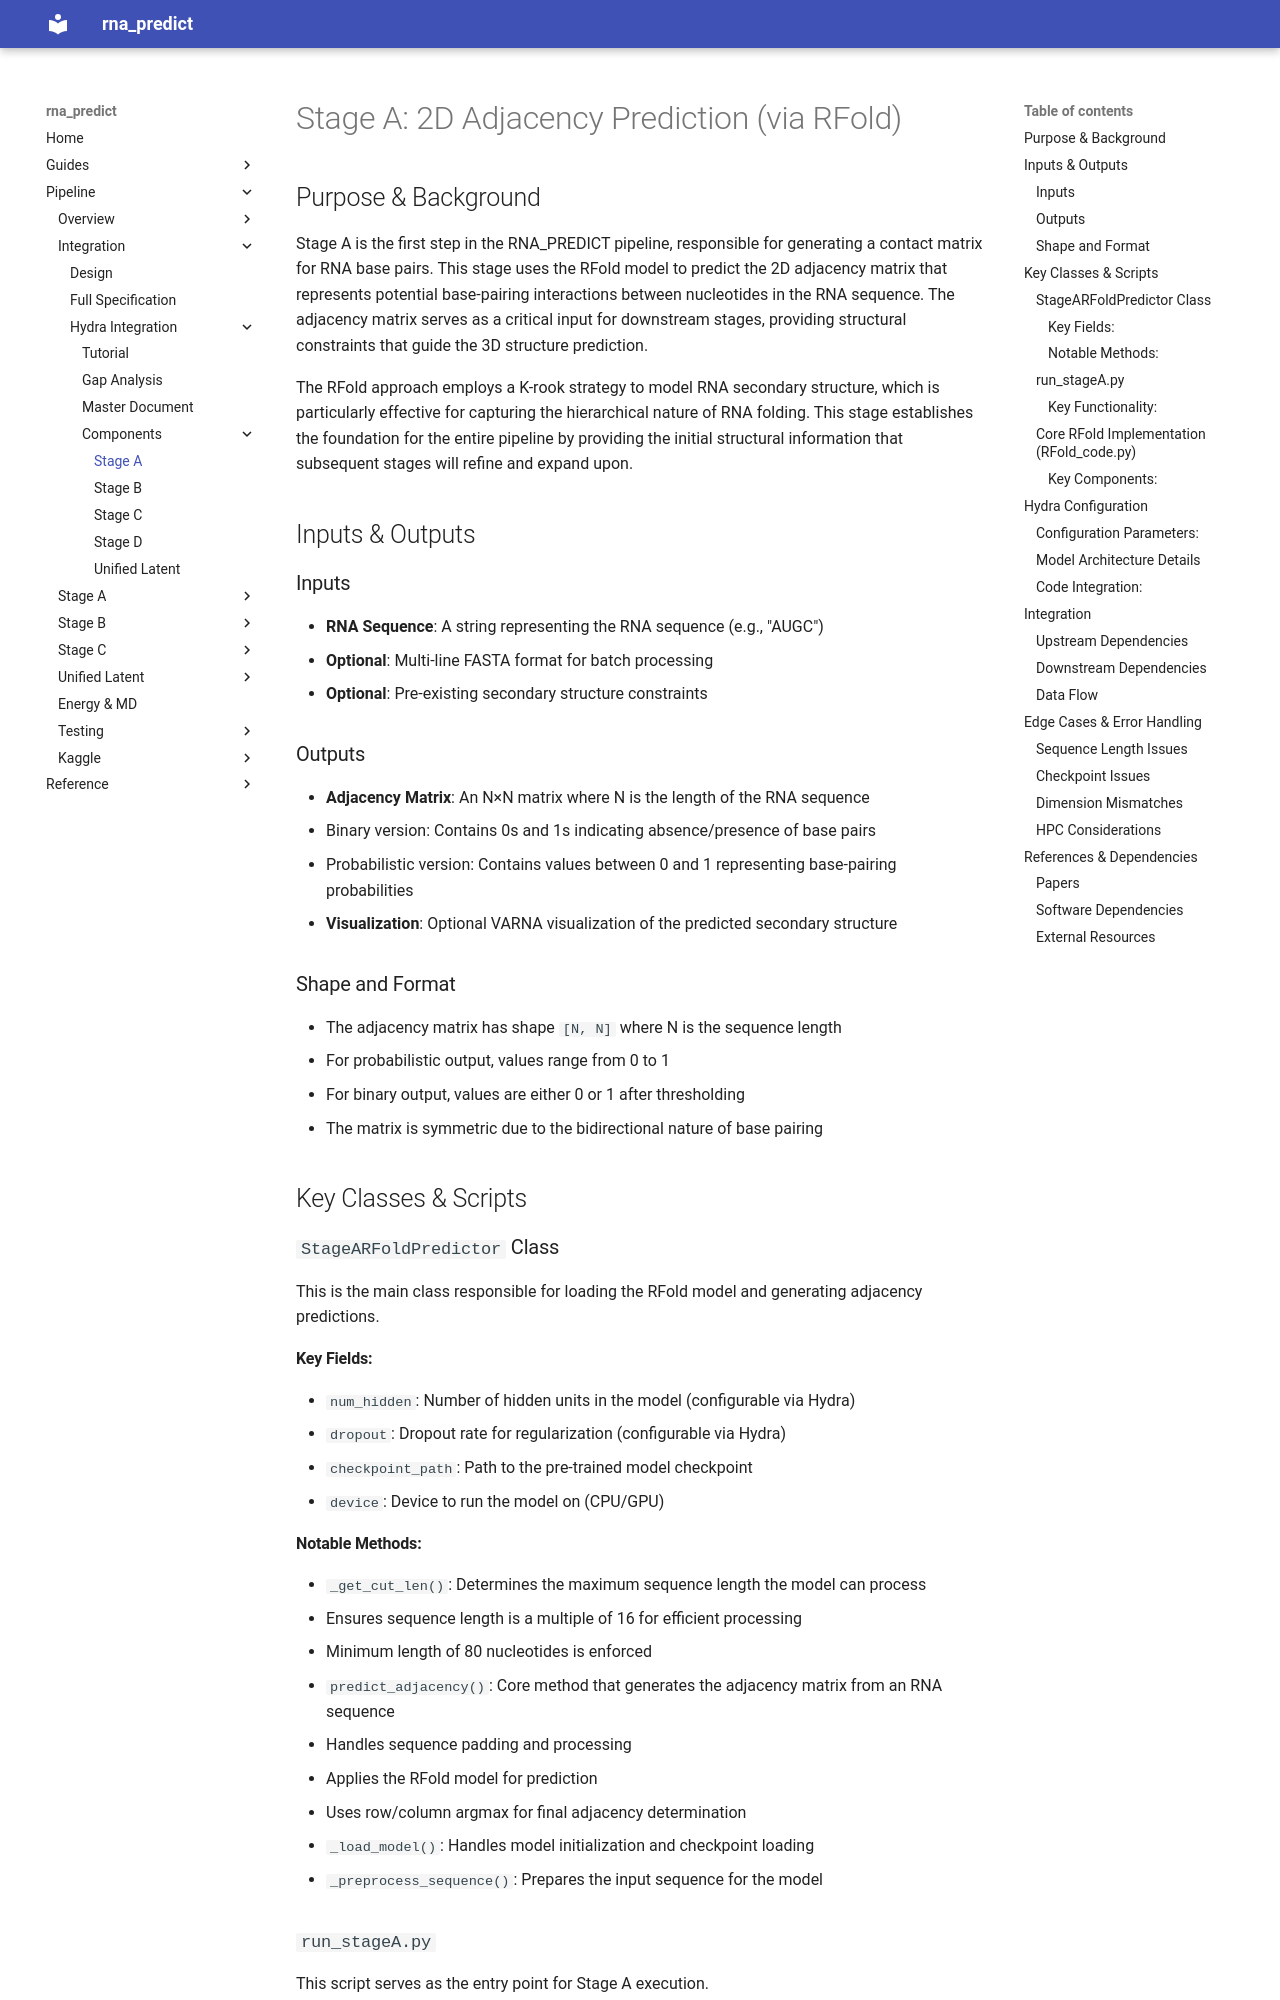

repository: ImmortalDemonGod/RNA_PREDICT · page: pipeline/integration/hydra_integration/components/stageA/StageA_2D_Adjacency/index.html · generator: mkdocs

# Stage A: 2D Adjacency Prediction (via RFold)

## Purpose & Background

Stage A is the first step in the RNA_PREDICT pipeline, responsible for generating a contact matrix for RNA base pairs. This stage uses the RFold model to predict the 2D adjacency matrix that represents potential base-pairing interactions between nucleotides in the RNA sequence. The adjacency matrix serves as a critical input for downstream stages, providing structural constraints that guide the 3D structure prediction.

The RFold approach employs a K-rook strategy to model RNA secondary structure, which is particularly effective for capturing the hierarchical nature of RNA folding. This stage establishes the foundation for the entire pipeline by providing the initial structural information that subsequent stages will refine and expand upon.

## Inputs & Outputs

### Inputs
- **RNA Sequence**: A string representing the RNA sequence (e.g., "AUGC")
- **Optional**: Multi-line FASTA format for batch processing
- **Optional**: Pre-existing secondary structure constraints

### Outputs
- **Adjacency Matrix**: An N×N matrix where N is the length of the RNA sequence
  - Binary version: Contains 0s and 1s indicating absence/presence of base pairs
  - Probabilistic version: Contains values between 0 and 1 representing base-pairing probabilities
- **Visualization**: Optional VARNA visualization of the predicted secondary structure

### Shape and Format
- The adjacency matrix has shape `[N, N]` where N is the sequence length
- For probabilistic output, values range from 0 to 1
- For binary output, values are either 0 or 1 after thresholding
- The matrix is symmetric due to the bidirectional nature of base pairing

## Key Classes & Scripts

### `StageARFoldPredictor` Class

This is the main class responsible for loading the RFold model and generating adjacency predictions.

#### Key Fields:
- `num_hidden`: Number of hidden units in the model (configurable via Hydra)
- `dropout`: Dropout rate for regularization (configurable via Hydra)
- `checkpoint_path`: Path to the pre-trained model checkpoint
- `device`: Device to run the model on (CPU/GPU)
